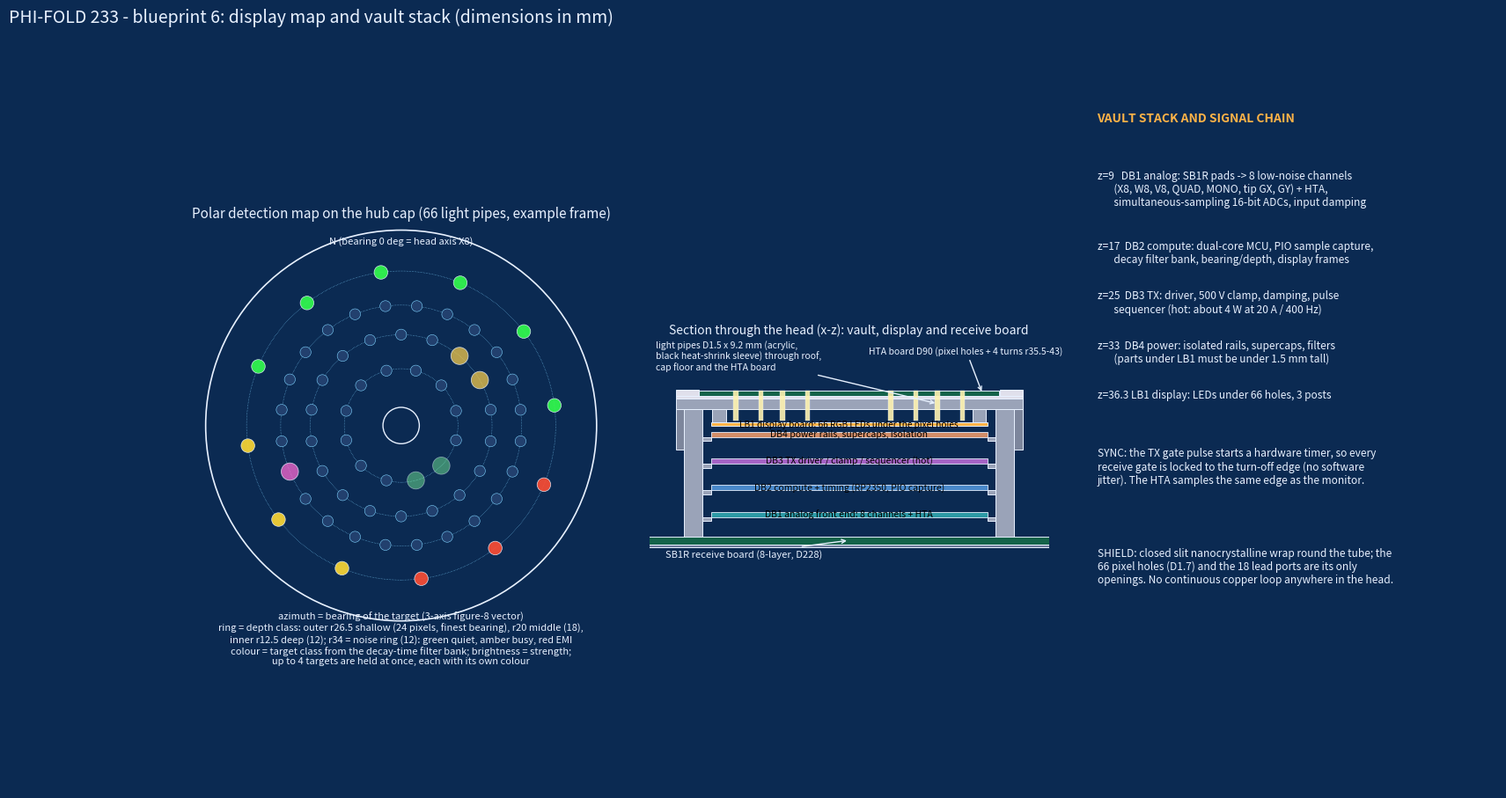

Here is the Python script that generated this plot: (Note: this script raises an exception after producing the figure.)
import math, numpy as np, colorsys
import matplotlib; matplotlib.use("Agg"); import matplotlib.pyplot as plt
from matplotlib.patches import Rectangle, Circle, Wedge
BG="#0b2a52"; FG="#e8f1ff"; ACC="#7fd4ff"; ORG="#ffb347"; YEL="#f2c94c"; RED="#ff7f7f"
PX=[(12.5,12,15.0),(20.0,18,10.0),(26.5,24,7.5),(34.0,12,7.5)]
# ================= BLUEPRINT 6: display map + vault section
fig=plt.figure(figsize=(19,10.2),facecolor=BG)
ax=fig.add_subplot(131,facecolor=BG); ax.set_aspect("equal"); ax.axis("off"); ax.set_xlim(-44,44); ax.set_ylim(-52,44)
ax.add_patch(Circle((0,0),43,fc="none",ec=FG,lw=1.2)); ax.add_patch(Circle((0,0),4,fc=BG,ec=FG))
targets=[(40,2,YEL,1.0),(205,3,"#ff6bd6",0.8),(300,1,"#7dff9a",0.6)]   # azimuth, ring, colour, brightness
def lit(ri,a,c): 
    for (ta,tr,col,br) in targets:
        if tr==ri and abs(((a-ta)+180)%360-180)<=360/PX[ri-1][1]/2*1.6: return col,br*(1-0.5*abs(((a-ta)+180)%360-180)/(360/PX[ri-1][1]))
    return None
for ri,(r,c,ph) in enumerate(PX,1):
    ax.add_patch(Circle((0,0),r,fc="none",ec=ACC,lw=0.4,ls=":"))
    for i in range(c):
        a=(ph+i*360/c)%360; x,y=r*math.cos(math.radians(a)),r*math.sin(math.radians(a))
        if ri==4: col=[(0.2,1,0.3),(0.2,1,0.3),(1,0.85,0.2),(1,0.3,0.2)][min(3,i//3)] ; ax.add_patch(Circle((x,y),1.5,fc=col,ec=FG,lw=0.5,alpha=0.9)); continue
        l=lit(ri,a,None)
        if l: ax.add_patch(Circle((x,y),1.9,fc=l[0],ec=FG,lw=0.6,alpha=max(0.35,l[1])))
        else: ax.add_patch(Circle((x,y),1.2,fc="#22406e",ec=ACC,lw=0.4))
ax.text(0,40,"N (bearing 0 deg = head axis X8)",color=FG,fontsize=8,ha="center")
ax.set_title("Polar detection map on the hub cap (66 light pipes, example frame)",color=FG,fontsize=11)
ax.text(0,-47,"azimuth = bearing of the target (3-axis figure-8 vector)\nring = depth class: outer r26.5 shallow (24 pixels, finest bearing), r20 middle (18),\ninner r12.5 deep (12); r34 = noise ring (12): green quiet, amber busy, red EMI\ncolour = target class from the decay-time filter bank; brightness = strength;\nup to 4 targets are held at once, each with its own colour",color=FG,fontsize=8,ha="center",va="center")
ax=fig.add_subplot(132,facecolor=BG); ax.set_xlim(-60,60); ax.set_ylim(-4,66); ax.set_aspect(1.0); ax.axis("off")
def box(x0,x1,z0,z1,fc,ec=FG,lw=0.7,alpha=1): ax.add_patch(Rectangle((x0,z0),x1-x0,z1-z0,fc=fc,ec=ec,lw=lw,alpha=alpha))
box(-116,116,0,0.8,"#6c7a99"); box(-114,114,0.8,3.2,"#14634a")
for s in (-1,1):
    x0,x1=(44,49.5) if s>0 else (-49.5,-44); box(x0,x1,3.2,41.3,"#9aa3b8"); box(min(49.5*s,52*s),max(49.5*s,52*s),29.2,41.3,"#7d869c")
    for z in (9,17,25,33): box(41.5 if s>0 else -44,44 if s>0 else -41.5,z-1.2,z,"#9aa3b8")
box(-52,52,41.3,44.5,"#9aa3b8"); box(-52,52,44.5,45.4,"#e0e0ec"); box(-45,45,45.4,47.0,"#14634a"); box(-52,-45.2,45.4,47.1,"#e0e0ec"); box(45.2,52,45.4,47.1,"#e0e0ec")
for z,lab,c in ((9,"DB1 analog front end: 8 channels + HTA","#33adb5"),(17,"DB2 compute + timing (RP2350, PIO capture)","#5599e0"),(25,"DB3 TX driver / clamp / sequencer (hot)","#c26fdb"),(33,"DB4 power rails, supercaps, isolation","#f59e6b")):
    box(-41.5,41.5,z,z+1.6,c,alpha=0.85); ax.text(0,z+0.8,lab,color="k",fontsize=7.5,ha="center",va="center")
box(-41.5,41.5,36.3,37.3,"#ffb347"); ax.text(0,36.8,"LB1 display board: 66 RGB LEDs under the pixel holes",color="k",fontsize=7.3,ha="center",va="center")
for r,_,_ in PX:
    for s in (-1,1): box(s*r-0.75,s*r+0.75,37.9,47.0,"#fff3b0",lw=0.3,alpha=0.9)
for s in (-1,1):
    box(s*39-2,s*39+2,37.3,41.3,"#9aa3b8")
ax.text(0,64,"Section through the head (x-z): vault, display and receive board",color=FG,fontsize=10,ha="center")
ax.annotate("light pipes D1.5 x 9.2 mm (acrylic,\nblack heat-shrink sleeve) through roof,\ncap floor and the HTA board",xy=(26.5,43),xytext=(-58,53),color=FG,fontsize=7.5,arrowprops=dict(arrowstyle="->",color=FG))
ax.annotate("SB1R receive board (8-layer, D228)",xy=(0,2),xytext=(-55,-3),color=FG,fontsize=8,arrowprops=dict(arrowstyle="->",color=FG))
ax.annotate("HTA board D90 (pixel holes + 4 turns r35.5-43)",xy=(40,46),xytext=(6,58),color=FG,fontsize=7.5,arrowprops=dict(arrowstyle="->",color=FG))
ax=fig.add_subplot(133,facecolor=BG); ax.axis("off")
txt=["VAULT STACK AND SIGNAL CHAIN","",
"z=9   DB1 analog: SB1R pads -> 8 low-noise channels\n       (X8, W8, V8, QUAD, MONO, tip GX, GY) + HTA,\n       simultaneous-sampling 16-bit ADCs, input damping",
"z=17  DB2 compute: dual-core MCU, PIO sample capture,\n       decay filter bank, bearing/depth, display frames",
"z=25  DB3 TX: driver, 500 V clamp, damping, pulse\n       sequencer (hot: about 4 W at 20 A / 400 Hz)",
"z=33  DB4 power: isolated rails, supercaps, filters\n       (parts under LB1 must be under 1.5 mm tall)",
"z=36.3 LB1 display: LEDs under 66 holes, 3 posts",
"","SYNC: the TX gate pulse starts a hardware timer, so every\nreceive gate is locked to the turn-off edge (no software\njitter). The HTA samples the same edge as the monitor.",
"","SHIELD: closed slit nanocrystalline wrap round the tube; the\n66 pixel holes (D1.7) and the 18 lead ports are its only\nopenings. No continuous copper loop anywhere in the head."]
y=0.98
for t in txt:
    ax.text(0.0,y,t,color=ORG if t.isupper() else FG,fontsize=8.6 if not t.isupper() else 10,va="top",transform=ax.transAxes,weight="bold" if t.isupper() else "normal"); y-=0.03*(t.count("\n")+1)+0.012
fig.suptitle("PHI-FOLD 233 - blueprint 6: display map and vault stack (dimensions in mm)",color=FG,fontsize=14,x=0.01,ha="left"); fig.subplots_adjust(wspace=0.12)
plt.savefig("kit_v17/BLUEPRINT_6_DISPLAY_AND_VAULT.png",dpi=90,facecolor=BG,bbox_inches="tight"); plt.close()
# ================= BLUEPRINT 7: timing, bearing maths, power and alignment
fig=plt.figure(figsize=(19,10.2),facecolor=BG); GOLD=(1+5**.5)/2
ax=fig.add_subplot(2,2,1,facecolor="#10335f"); t=np.linspace(-45,200,2000); I=np.where(t<-0,20*(t+41.5)/41.5,0); I=np.where(t<-41.5,0,I)
ax.plot(t,I,color=YEL,lw=2); ax.set_xlim(-45,200); ax.set_ylim(-2,24)
taus=[6*GOLD**n for n in range(8)]
for n,tc in enumerate(taus): ax.add_patch(Rectangle((tc*0.78,-1.5),tc*0.44,3.2,fc=plt.cm.cool(n/8),ec=FG,lw=0.4,alpha=0.9))
ax.text(100,13,"decay-signature filter bank:\n8 gates at 6 x 1.618^n us\n= 6, 9.7, 15.7, 25.4, 41, 66, 108, 174",color=FG,fontsize=9)
ax.text(-44,21,"20 A ramp (41.5 us at 26 V, L = 54 uH), turn-off 2.2 us at 500 V",color=FG,fontsize=8); ax.text(2,5,"blank\n4 us",color=ORG,fontsize=8)
ax.set_xlabel("time from turn-off (us)",color=FG); ax.set_ylabel("coil current (A)",color=FG); ax.tick_params(colors=FG)
ax.set_title("One pulse: all six layers in parallel; all 8 channels sample at once",color=FG,fontsize=10)
ax=fig.add_subplot(2,2,2,facecolor=BG); ax.axis("off")
t2=["BEARING AND NOISE FROM THE THREE FIGURE-8 AXES (X8 0 deg, W8 60 deg, V8 120 deg)","",
"each channel: g(theta) = Gx cos(theta) + Gy sin(theta)",
"Gx = g0 ,  Gy = (2 g60 - g0) / sqrt(3)",
"bearing = atan2(Gy, Gx), side fixed by the sign of the MONO channel",
"consistency residual  e = g120 - (g60 - g0)",
"   a real target gives e near 0; interference does not, so e drives the NOISE ring",
"depth class: from MONO amplitude and |G| / |MONO| (needs a calibration table; not measured yet)",
"",
"ALIGNMENT BUDGET (already built in, audited on the meshes)",
"tooth 3.6 in track 4.0: play +/-0.2 mm = +/-0.23 deg, 0.47 mm at the rim",
"the ripple phase error that causes is 2.8 deg of 360: negligible for the field",
"layer phase step = 137.508 deg, the same for every layer (17.508 mod 30 for the petals)",
"layer pitch 4.4 fixed by the pin shoulders: measured gap 0.81 mm mean",
"worst stack eccentricity 0.65 mm: X8 null leak about 0.8%; trimmed out in calibration"]
for i,l in enumerate(t2): ax.text(0,0.99-i*0.062,l,color=ORG if l.isupper() else FG,fontsize=8.6 if not l.isupper() else 9.5,va="top",transform=ax.transAxes,weight="bold" if l.isupper() else "normal")
ax=fig.add_subplot(2,2,3,facecolor=BG); ax.axis("off")
rows=[("mode","ramp us","clamp W","total W","hours*"),("scan 8 A / 800 Hz","16.6","1.38","4.7","19.4"),("mid 14 A / 600 Hz","29.1","3.18","6.5","14.0"),("boost 20 A / 400 Hz","41.5","4.32","7.7","11.8"),("boost 20 A / 800 Hz","41.5","8.64","12.1","7.5")]
for i,r in enumerate(rows):
    for j,c in enumerate(r): ax.text([0.0,0.40,0.55,0.70,0.85][j],0.88-i*0.13,c,color=ORG if i==0 else (YEL if i==3 else FG),fontsize=9.5,transform=ax.transAxes,weight="bold" if i==0 else "normal")
ax.text(0,1.0,"ALWAYS-ON BOOST (six layers in parallel, L = 54 uH, 90.7 Wh pack)",color=ORG,fontsize=10,weight="bold",transform=ax.transAxes,va="top")
ax.text(0,0.18,"* other loads taken as 3.3 W from the earlier power budget (not re-measured).\nBest compromise: 20 A at 400 Hz, about 11.8 h per pack; coil copper loss only 0.1 W.",color=FG,fontsize=8.6,transform=ax.transAxes,va="top")
ax=fig.add_subplot(2,2,4,facecolor=BG); ax.axis("off")
rows=[("litz OD mm","Cu mm2","R six layers","layer needs","stack"),("1.2 (built)","0.57","45 mOhm","3.6 mm","29.6 mm"),("1.5","0.88","29 mOhm","4.2 mm","33.2 mm"),("1.8","1.27","20 mOhm","4.8 mm","36.8 mm")]
for i,r in enumerate(rows):
    for j,c in enumerate(r): ax.text([0.0,0.22,0.40,0.62,0.82][j],0.86-i*0.12,c,color=ORG if i==0 else FG,fontsize=9.5,transform=ax.transAxes,weight="bold" if i==0 else "normal")
ax.text(0,1.0,"LARGER LITZ: NOT WORTH IT",color=ORG,fontsize=10,weight="bold",transform=ax.transAxes,va="top")
ax.text(0,0.36,"the field is set by amp-turns, and the supply voltage and ramp time set the current\n(26 V x 41.5 us / 54 uH = 20 A), not the wire; the coil copper loss is 0.1 W anyway.\n1.5 mm would give only 1.25x field per watt of COPPER loss, but needs thicker layers\nand leaves a 0.5 mm groove wall at the rim. Solid wire is worse: a D1.2 solid wire\nrings for about 4 us after turn-off. Gain is smaller than the cost of re-tooling.",color=FG,fontsize=8.6,transform=ax.transAxes,va="top")
fig.suptitle("PHI-FOLD 233 - blueprint 7: timing, bearing maths, power and wire size",color=FG,fontsize=14,x=0.01,ha="left"); fig.subplots_adjust(hspace=0.25,wspace=0.1)
plt.savefig("kit_v17/BLUEPRINT_7_TIMING_BEARING_POWER.png",dpi=90,facecolor=BG,bbox_inches="tight"); print("ok")
